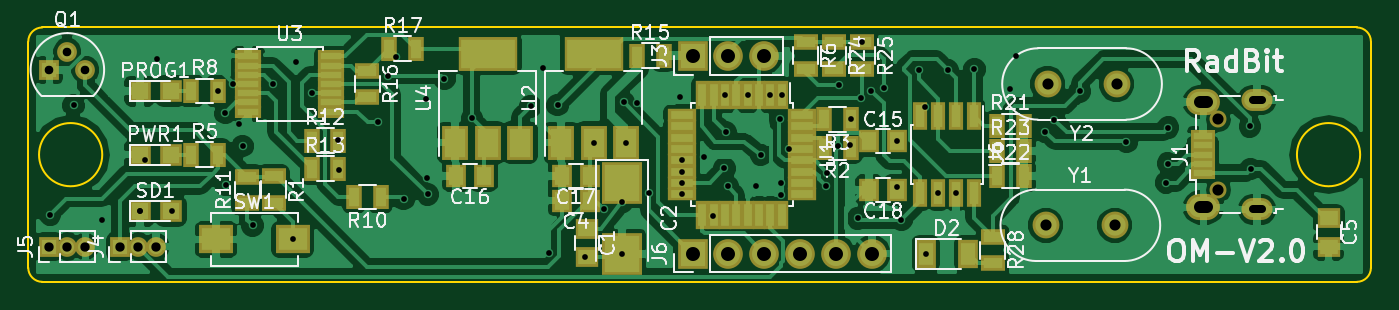
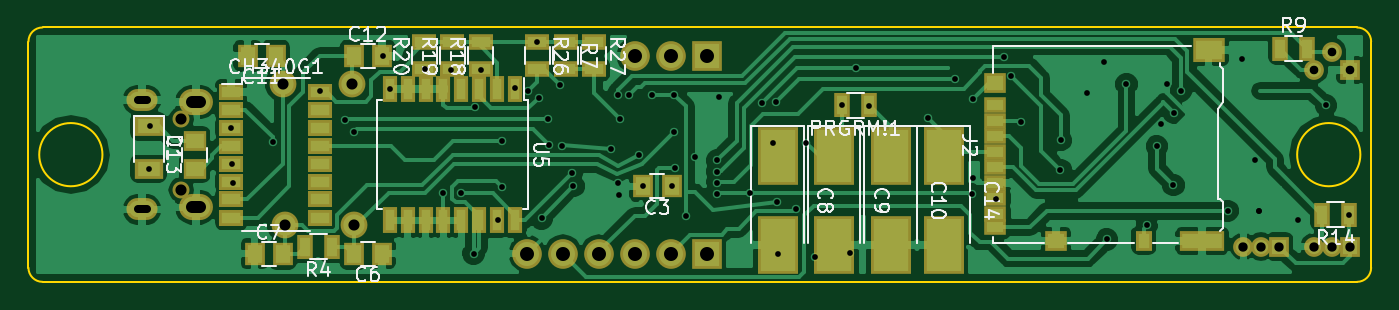
Circuit board: 11 layer files. Board 95.0 x 18.0 mm.
- bottom_copper: OilMeteo_V2.0-B.Cu.gbr (88983 bytes)
- bottom_mask: OilMeteo_V2.0-B.Mask.gbr (3927 bytes)
- paste: OilMeteo_V2.0-B.Paste.gbr (2913 bytes)
- bottom_silk: OilMeteo_V2.0-B.SilkS.gbr (25938 bytes)
- outline: OilMeteo_V2.0-Edge.Cuts.gbr (927 bytes)
- top_copper: OilMeteo_V2.0-F.Cu.gbr (113655 bytes)
- top_mask: OilMeteo_V2.0-F.Mask.gbr (5113 bytes)
- paste: OilMeteo_V2.0-F.Paste.gbr (4104 bytes)
- top_silk: OilMeteo_V2.0-F.SilkS.gbr (46028 bytes)
- drill: OilMeteo_V2.0-NPTH.drl (174 bytes)
- drill: OilMeteo_V2.0.drl (2203 bytes)

=== bottom_copper: OilMeteo_V2.0-B.Cu.gbr (88983 bytes, source omitted) ===
=== bottom_mask: OilMeteo_V2.0-B.Mask.gbr ===
G04 #@! TF.FileFunction,Soldermask,Bot*
%FSLAX46Y46*%
G04 Gerber Fmt 4.6, Leading zero omitted, Abs format (unit mm)*
G04 Created by KiCad (PCBNEW 4.0.7) date 01/21/18 20:54:21*
%MOMM*%
%LPD*%
G01*
G04 APERTURE LIST*
%ADD10C,0.100000*%
%ADD11R,1.400000X1.650000*%
%ADD12R,2.900000X4.150000*%
%ADD13R,1.650000X1.400000*%
%ADD14R,1.700000X1.200000*%
%ADD15R,2.000000X1.400000*%
%ADD16O,2.400000X1.850000*%
%ADD17O,2.200000X1.550000*%
%ADD18O,1.200000X1.200000*%
%ADD19R,1.600000X1.100000*%
%ADD20R,1.600000X1.400000*%
%ADD21R,1.200000X1.400000*%
%ADD22R,3.200000X1.400000*%
%ADD23R,2.300000X1.700000*%
%ADD24R,2.100000X2.100000*%
%ADD25O,2.100000X2.100000*%
%ADD26R,1.400000X1.400000*%
%ADD27O,1.400000X1.400000*%
%ADD28R,1.100000X1.700000*%
%ADD29C,1.400000*%
%ADD30R,1.700000X1.100000*%
%ADD31R,1.000000X1.900000*%
%ADD32C,1.900000*%
G04 APERTURE END LIST*
D10*
D11*
X148500000Y-46250000D03*
X150500000Y-46250000D03*
X169000000Y-51000000D03*
X171000000Y-51000000D03*
X178000000Y-51000000D03*
X176000000Y-51000000D03*
D12*
X141000000Y-44125000D03*
X141000000Y-50375000D03*
X137000000Y-44125000D03*
X137000000Y-50375000D03*
X133000000Y-44125000D03*
X133000000Y-50375000D03*
D11*
X176500000Y-37000000D03*
X178500000Y-37000000D03*
X171000000Y-37000000D03*
X169000000Y-37000000D03*
D13*
X182250000Y-45000000D03*
X182250000Y-43000000D03*
D12*
X129250000Y-44125000D03*
X129250000Y-50375000D03*
D14*
X179650000Y-39550000D03*
X179650000Y-40830000D03*
X179650000Y-42090000D03*
X179650000Y-43360000D03*
X179650000Y-44640000D03*
X179650000Y-45910000D03*
X179650000Y-47170000D03*
X179650000Y-48450000D03*
X173350000Y-48450000D03*
X173350000Y-47170000D03*
X173350000Y-45910000D03*
X173350000Y-44640000D03*
X173350000Y-43360000D03*
X173350000Y-42090000D03*
X173350000Y-40830000D03*
X173350000Y-39550000D03*
D15*
X185500000Y-42000000D03*
X185500000Y-45000000D03*
D16*
X182150000Y-47725000D03*
X182150000Y-40275000D03*
D17*
X185950000Y-47875000D03*
X185950000Y-40125000D03*
D18*
X183200000Y-46500000D03*
X183200000Y-41500000D03*
D19*
X125600000Y-49150000D03*
X125600000Y-48200000D03*
X125600000Y-40500000D03*
X125600000Y-41600000D03*
X125600000Y-42700000D03*
X125600000Y-43800000D03*
X125600000Y-44900000D03*
X125600000Y-46000000D03*
X125600000Y-47100000D03*
D20*
X125600000Y-38950000D03*
X121300000Y-50100000D03*
D21*
X115100000Y-50100000D03*
D22*
X110950000Y-50100000D03*
D23*
X110500000Y-36600000D03*
D24*
X146000000Y-37000000D03*
D25*
X148540000Y-37000000D03*
X151080000Y-37000000D03*
D26*
X105500000Y-50500000D03*
D27*
X106770000Y-50500000D03*
X108040000Y-50500000D03*
D26*
X100500000Y-50500000D03*
D27*
X101770000Y-50500000D03*
X103040000Y-50500000D03*
D24*
X146000000Y-51000000D03*
D25*
X148540000Y-51000000D03*
X151080000Y-51000000D03*
X153620000Y-51000000D03*
X156160000Y-51000000D03*
X158700000Y-51000000D03*
D28*
X134550000Y-40500000D03*
X136450000Y-40500000D03*
D29*
X101770000Y-36730000D03*
X103040000Y-38000000D03*
D26*
X100500000Y-38000000D03*
D28*
X172550000Y-50500000D03*
X174450000Y-50500000D03*
D30*
X156000000Y-36050000D03*
X156000000Y-37950000D03*
D28*
X105450000Y-36500000D03*
X103550000Y-36500000D03*
X100550000Y-48250000D03*
X102450000Y-48250000D03*
D30*
X161998660Y-37950180D03*
X161998660Y-36050180D03*
X163997640Y-37950180D03*
X163997640Y-36050180D03*
X166000000Y-37950000D03*
X166000000Y-36050000D03*
X158000000Y-36050000D03*
X158000000Y-37950000D03*
X154000000Y-36050000D03*
X154000000Y-37950000D03*
D31*
X159555000Y-39350000D03*
X160825000Y-39350000D03*
X162095000Y-39350000D03*
X163365000Y-39350000D03*
X164635000Y-39350000D03*
X165905000Y-39350000D03*
X167175000Y-39350000D03*
X168445000Y-39350000D03*
X168445000Y-48650000D03*
X167175000Y-48650000D03*
X165905000Y-48650000D03*
X164635000Y-48650000D03*
X163365000Y-48650000D03*
X162095000Y-48650000D03*
X160825000Y-48650000D03*
X159555000Y-48650000D03*
D32*
X171000000Y-49000000D03*
X175880000Y-49000000D03*
X176000000Y-39000000D03*
X171120000Y-39000000D03*
M02*

=== paste: OilMeteo_V2.0-B.Paste.gbr ===
G04 #@! TF.FileFunction,Paste,Bot*
%FSLAX46Y46*%
G04 Gerber Fmt 4.6, Leading zero omitted, Abs format (unit mm)*
G04 Created by KiCad (PCBNEW 4.0.7) date 01/21/18 20:54:21*
%MOMM*%
%LPD*%
G01*
G04 APERTURE LIST*
%ADD10C,0.100000*%
%ADD11R,1.000000X1.250000*%
%ADD12R,2.500000X3.750000*%
%ADD13R,1.250000X1.000000*%
%ADD14R,1.300000X0.800000*%
%ADD15R,1.600000X1.000000*%
%ADD16R,1.200000X0.700000*%
%ADD17R,1.200000X1.000000*%
%ADD18R,0.800000X1.000000*%
%ADD19R,2.800000X1.000000*%
%ADD20R,1.900000X1.300000*%
%ADD21R,0.700000X1.300000*%
%ADD22R,1.300000X0.700000*%
%ADD23R,0.600000X1.500000*%
G04 APERTURE END LIST*
D10*
D11*
X148500000Y-46250000D03*
X150500000Y-46250000D03*
X169000000Y-51000000D03*
X171000000Y-51000000D03*
X178000000Y-51000000D03*
X176000000Y-51000000D03*
D12*
X141000000Y-44125000D03*
X141000000Y-50375000D03*
X137000000Y-44125000D03*
X137000000Y-50375000D03*
X133000000Y-44125000D03*
X133000000Y-50375000D03*
D11*
X176500000Y-37000000D03*
X178500000Y-37000000D03*
X171000000Y-37000000D03*
X169000000Y-37000000D03*
D13*
X182250000Y-45000000D03*
X182250000Y-43000000D03*
D12*
X129250000Y-44125000D03*
X129250000Y-50375000D03*
D14*
X179650000Y-39550000D03*
X179650000Y-40830000D03*
X179650000Y-42090000D03*
X179650000Y-43360000D03*
X179650000Y-44640000D03*
X179650000Y-45910000D03*
X179650000Y-47170000D03*
X179650000Y-48450000D03*
X173350000Y-48450000D03*
X173350000Y-47170000D03*
X173350000Y-45910000D03*
X173350000Y-44640000D03*
X173350000Y-43360000D03*
X173350000Y-42090000D03*
X173350000Y-40830000D03*
X173350000Y-39550000D03*
D15*
X185500000Y-42000000D03*
X185500000Y-45000000D03*
D16*
X125600000Y-49150000D03*
X125600000Y-48200000D03*
X125600000Y-40500000D03*
X125600000Y-41600000D03*
X125600000Y-42700000D03*
X125600000Y-43800000D03*
X125600000Y-44900000D03*
X125600000Y-46000000D03*
X125600000Y-47100000D03*
D17*
X125600000Y-38950000D03*
X121300000Y-50100000D03*
D18*
X115100000Y-50100000D03*
D19*
X110950000Y-50100000D03*
D20*
X110500000Y-36600000D03*
D21*
X134550000Y-40500000D03*
X136450000Y-40500000D03*
X172550000Y-50500000D03*
X174450000Y-50500000D03*
D22*
X156000000Y-36050000D03*
X156000000Y-37950000D03*
D21*
X105450000Y-36500000D03*
X103550000Y-36500000D03*
X100550000Y-48250000D03*
X102450000Y-48250000D03*
D22*
X161998660Y-37950180D03*
X161998660Y-36050180D03*
X163997640Y-37950180D03*
X163997640Y-36050180D03*
X166000000Y-37950000D03*
X166000000Y-36050000D03*
X158000000Y-36050000D03*
X158000000Y-37950000D03*
X154000000Y-36050000D03*
X154000000Y-37950000D03*
D23*
X159555000Y-39350000D03*
X160825000Y-39350000D03*
X162095000Y-39350000D03*
X163365000Y-39350000D03*
X164635000Y-39350000D03*
X165905000Y-39350000D03*
X167175000Y-39350000D03*
X168445000Y-39350000D03*
X168445000Y-48650000D03*
X167175000Y-48650000D03*
X165905000Y-48650000D03*
X164635000Y-48650000D03*
X163365000Y-48650000D03*
X162095000Y-48650000D03*
X160825000Y-48650000D03*
X159555000Y-48650000D03*
M02*

=== bottom_silk: OilMeteo_V2.0-B.SilkS.gbr (25938 bytes, source omitted) ===
=== outline: OilMeteo_V2.0-Edge.Cuts.gbr ===
G04 #@! TF.FileFunction,Profile,NP*
%FSLAX46Y46*%
G04 Gerber Fmt 4.6, Leading zero omitted, Abs format (unit mm)*
G04 Created by KiCad (PCBNEW 4.0.7) date 01/21/18 20:54:21*
%MOMM*%
%LPD*%
G01*
G04 APERTURE LIST*
%ADD10C,0.100000*%
%ADD11C,0.150000*%
G04 APERTURE END LIST*
D10*
D11*
X100000000Y-35000000D02*
X193000000Y-35000000D01*
X99000000Y-52000000D02*
X99000000Y-36000000D01*
X193000000Y-53000000D02*
X100000000Y-53000000D01*
X194000000Y-36000000D02*
X194000000Y-52000000D01*
X194000000Y-36000000D02*
G75*
G03X193000000Y-35000000I-1000000J0D01*
G01*
X193000000Y-53000000D02*
G75*
G03X194000000Y-52000000I0J1000000D01*
G01*
X99000000Y-52000000D02*
G75*
G03X100000000Y-53000000I1000000J0D01*
G01*
X100000000Y-35000000D02*
G75*
G03X99000000Y-36000000I0J-1000000D01*
G01*
X104236068Y-44000000D02*
G75*
G03X104236068Y-44000000I-2236068J0D01*
G01*
X193236068Y-44000000D02*
G75*
G03X193236068Y-44000000I-2236068J0D01*
G01*
M02*

=== top_copper: OilMeteo_V2.0-F.Cu.gbr (113655 bytes, source omitted) ===
=== top_mask: OilMeteo_V2.0-F.Mask.gbr ===
G04 #@! TF.FileFunction,Soldermask,Top*
%FSLAX46Y46*%
G04 Gerber Fmt 4.6, Leading zero omitted, Abs format (unit mm)*
G04 Created by KiCad (PCBNEW 4.0.7) date 01/21/18 20:54:21*
%MOMM*%
%LPD*%
G01*
G04 APERTURE LIST*
%ADD10C,0.100000*%
%ADD11R,1.650000X1.400000*%
%ADD12R,2.900000X2.950000*%
%ADD13R,1.400000X1.650000*%
%ADD14R,1.400000X2.000000*%
%ADD15R,1.700000X0.850000*%
%ADD16O,2.400000X1.850000*%
%ADD17O,2.200000X1.550000*%
%ADD18O,1.200000X1.200000*%
%ADD19R,2.100000X2.100000*%
%ADD20O,2.100000X2.100000*%
%ADD21R,1.400000X1.400000*%
%ADD22O,1.400000X1.400000*%
%ADD23R,1.600000X1.600000*%
%ADD24C,1.400000*%
%ADD25R,1.700000X1.100000*%
%ADD26R,1.100000X1.700000*%
%ADD27R,2.400000X2.000000*%
%ADD28R,0.950000X2.000000*%
%ADD29R,2.000000X0.950000*%
%ADD30R,4.200000X2.400000*%
%ADD31R,1.900000X2.400000*%
%ADD32R,1.850000X0.850000*%
%ADD33R,1.000000X1.950000*%
%ADD34C,1.900000*%
G04 APERTURE END LIST*
D10*
D11*
X138500000Y-49250000D03*
X138500000Y-51250000D03*
D12*
X141000000Y-45975000D03*
X141000000Y-51025000D03*
D13*
X138750000Y-47250000D03*
X136750000Y-47250000D03*
D11*
X191000000Y-48500000D03*
X191000000Y-50500000D03*
D13*
X158500000Y-43000000D03*
X160500000Y-43000000D03*
X131250000Y-45500000D03*
X129250000Y-45500000D03*
X138750000Y-45500000D03*
X136750000Y-45500000D03*
X160500000Y-46500000D03*
X158500000Y-46500000D03*
D14*
X162500000Y-51000000D03*
X165500000Y-51000000D03*
D15*
X182100000Y-45300000D03*
X182100000Y-44650000D03*
X182100000Y-44000000D03*
X182100000Y-43350000D03*
X182100000Y-42700000D03*
D16*
X182150000Y-47725000D03*
X182150000Y-40275000D03*
D17*
X185950000Y-47875000D03*
X185950000Y-40125000D03*
D18*
X183200000Y-46500000D03*
X183200000Y-41500000D03*
D19*
X146000000Y-37000000D03*
D20*
X148540000Y-37000000D03*
X151080000Y-37000000D03*
D21*
X105500000Y-50500000D03*
D22*
X106770000Y-50500000D03*
X108040000Y-50500000D03*
D21*
X100500000Y-50500000D03*
D22*
X101770000Y-50500000D03*
X103040000Y-50500000D03*
D19*
X146000000Y-51000000D03*
D20*
X148540000Y-51000000D03*
X151080000Y-51000000D03*
X153620000Y-51000000D03*
X156160000Y-51000000D03*
X158700000Y-51000000D03*
D23*
X109100000Y-39500000D03*
X106900000Y-39500000D03*
X109100000Y-44000000D03*
X106900000Y-44000000D03*
D24*
X101770000Y-36730000D03*
X103040000Y-38000000D03*
D21*
X100500000Y-38000000D03*
D25*
X116357400Y-45532000D03*
X116357400Y-47432000D03*
D26*
X157200000Y-43500000D03*
X155300000Y-43500000D03*
X157200000Y-41500000D03*
X155300000Y-41500000D03*
X110550000Y-44000000D03*
X112450000Y-44000000D03*
D25*
X154000000Y-36050000D03*
X154000000Y-37950000D03*
D26*
X110550000Y-39500000D03*
X112450000Y-39500000D03*
X123950000Y-47000000D03*
X122050000Y-47000000D03*
D25*
X114500000Y-47450000D03*
X114500000Y-45550000D03*
D26*
X119050000Y-43000000D03*
X120950000Y-43000000D03*
X119050000Y-45000000D03*
X120950000Y-45000000D03*
X142050000Y-37000000D03*
X143950000Y-37000000D03*
D25*
X123000000Y-38050000D03*
X123000000Y-39950000D03*
D26*
X124550000Y-36500000D03*
X126450000Y-36500000D03*
X167550000Y-42000000D03*
X169450000Y-42000000D03*
X167550000Y-45500000D03*
X169450000Y-45500000D03*
X167550000Y-43750000D03*
X169450000Y-43750000D03*
D25*
X156000000Y-36050000D03*
X156000000Y-37950000D03*
X158000000Y-36050000D03*
X158000000Y-37950000D03*
X167250000Y-49800000D03*
X167250000Y-51700000D03*
D23*
X109100000Y-48000000D03*
X106900000Y-48000000D03*
D27*
X117700000Y-50000000D03*
X112300000Y-50000000D03*
D28*
X152300000Y-39750000D03*
X151500000Y-39750000D03*
X150700000Y-39750000D03*
X149900000Y-39750000D03*
X149100000Y-39750000D03*
X148300000Y-39750000D03*
X147500000Y-39750000D03*
X146700000Y-39750000D03*
D29*
X145250000Y-41200000D03*
X145250000Y-42000000D03*
X145250000Y-42800000D03*
X145250000Y-43600000D03*
X145250000Y-44400000D03*
X145250000Y-45200000D03*
X145250000Y-46000000D03*
X145250000Y-46800000D03*
D28*
X146700000Y-48250000D03*
X147500000Y-48250000D03*
X148300000Y-48250000D03*
X149100000Y-48250000D03*
X149900000Y-48250000D03*
X150700000Y-48250000D03*
X151500000Y-48250000D03*
X152300000Y-48250000D03*
D29*
X153750000Y-46800000D03*
X153750000Y-46000000D03*
X153750000Y-45200000D03*
X153750000Y-44400000D03*
X153750000Y-43600000D03*
X153750000Y-42800000D03*
X153750000Y-42000000D03*
X153750000Y-41200000D03*
D30*
X139000000Y-36850000D03*
D31*
X139000000Y-43150000D03*
X141300000Y-43150000D03*
X136700000Y-43150000D03*
D32*
X114550000Y-37050000D03*
X114550000Y-37700000D03*
X114550000Y-38350000D03*
X114550000Y-39000000D03*
X114550000Y-39650000D03*
X114550000Y-40300000D03*
X114550000Y-40950000D03*
X120450000Y-40950000D03*
X120450000Y-40300000D03*
X120450000Y-39650000D03*
X120450000Y-39000000D03*
X120450000Y-38350000D03*
X120450000Y-37700000D03*
X120450000Y-37050000D03*
D30*
X131500000Y-36850000D03*
D31*
X131500000Y-43150000D03*
X133800000Y-43150000D03*
X129200000Y-43150000D03*
D33*
X165905000Y-41300000D03*
X164635000Y-41300000D03*
X163365000Y-41300000D03*
X162095000Y-41300000D03*
X162095000Y-46700000D03*
X163365000Y-46700000D03*
X164635000Y-46700000D03*
X165905000Y-46700000D03*
D34*
X171000000Y-49000000D03*
X175880000Y-49000000D03*
X176000000Y-39000000D03*
X171120000Y-39000000D03*
M02*

=== paste: OilMeteo_V2.0-F.Paste.gbr ===
G04 #@! TF.FileFunction,Paste,Top*
%FSLAX46Y46*%
G04 Gerber Fmt 4.6, Leading zero omitted, Abs format (unit mm)*
G04 Created by KiCad (PCBNEW 4.0.7) date 01/21/18 20:54:21*
%MOMM*%
%LPD*%
G01*
G04 APERTURE LIST*
%ADD10C,0.100000*%
%ADD11R,1.250000X1.000000*%
%ADD12R,2.500000X2.550000*%
%ADD13R,1.000000X1.250000*%
%ADD14R,1.000000X1.600000*%
%ADD15R,1.300000X0.450000*%
%ADD16R,1.200000X1.200000*%
%ADD17R,1.300000X0.700000*%
%ADD18R,0.700000X1.300000*%
%ADD19R,2.000000X1.600000*%
%ADD20R,0.550000X1.600000*%
%ADD21R,1.600000X0.550000*%
%ADD22R,3.800000X2.000000*%
%ADD23R,1.500000X2.000000*%
%ADD24R,1.450000X0.450000*%
%ADD25R,0.600000X1.550000*%
G04 APERTURE END LIST*
D10*
D11*
X138500000Y-49250000D03*
X138500000Y-51250000D03*
D12*
X141000000Y-45975000D03*
X141000000Y-51025000D03*
D13*
X138750000Y-47250000D03*
X136750000Y-47250000D03*
D11*
X191000000Y-48500000D03*
X191000000Y-50500000D03*
D13*
X158500000Y-43000000D03*
X160500000Y-43000000D03*
X131250000Y-45500000D03*
X129250000Y-45500000D03*
X138750000Y-45500000D03*
X136750000Y-45500000D03*
X160500000Y-46500000D03*
X158500000Y-46500000D03*
D14*
X162500000Y-51000000D03*
X165500000Y-51000000D03*
D15*
X182100000Y-45300000D03*
X182100000Y-44650000D03*
X182100000Y-44000000D03*
X182100000Y-43350000D03*
X182100000Y-42700000D03*
D16*
X109100000Y-39500000D03*
X106900000Y-39500000D03*
X109100000Y-44000000D03*
X106900000Y-44000000D03*
D17*
X116357400Y-45532000D03*
X116357400Y-47432000D03*
D18*
X157200000Y-43500000D03*
X155300000Y-43500000D03*
X157200000Y-41500000D03*
X155300000Y-41500000D03*
X110550000Y-44000000D03*
X112450000Y-44000000D03*
D17*
X154000000Y-36050000D03*
X154000000Y-37950000D03*
D18*
X110550000Y-39500000D03*
X112450000Y-39500000D03*
X123950000Y-47000000D03*
X122050000Y-47000000D03*
D17*
X114500000Y-47450000D03*
X114500000Y-45550000D03*
D18*
X119050000Y-43000000D03*
X120950000Y-43000000D03*
X119050000Y-45000000D03*
X120950000Y-45000000D03*
X142050000Y-37000000D03*
X143950000Y-37000000D03*
D17*
X123000000Y-38050000D03*
X123000000Y-39950000D03*
D18*
X124550000Y-36500000D03*
X126450000Y-36500000D03*
X167550000Y-42000000D03*
X169450000Y-42000000D03*
X167550000Y-45500000D03*
X169450000Y-45500000D03*
X167550000Y-43750000D03*
X169450000Y-43750000D03*
D17*
X156000000Y-36050000D03*
X156000000Y-37950000D03*
X158000000Y-36050000D03*
X158000000Y-37950000D03*
X167250000Y-49800000D03*
X167250000Y-51700000D03*
D16*
X109100000Y-48000000D03*
X106900000Y-48000000D03*
D19*
X117700000Y-50000000D03*
X112300000Y-50000000D03*
D20*
X152300000Y-39750000D03*
X151500000Y-39750000D03*
X150700000Y-39750000D03*
X149900000Y-39750000D03*
X149100000Y-39750000D03*
X148300000Y-39750000D03*
X147500000Y-39750000D03*
X146700000Y-39750000D03*
D21*
X145250000Y-41200000D03*
X145250000Y-42000000D03*
X145250000Y-42800000D03*
X145250000Y-43600000D03*
X145250000Y-44400000D03*
X145250000Y-45200000D03*
X145250000Y-46000000D03*
X145250000Y-46800000D03*
D20*
X146700000Y-48250000D03*
X147500000Y-48250000D03*
X148300000Y-48250000D03*
X149100000Y-48250000D03*
X149900000Y-48250000D03*
X150700000Y-48250000D03*
X151500000Y-48250000D03*
X152300000Y-48250000D03*
D21*
X153750000Y-46800000D03*
X153750000Y-46000000D03*
X153750000Y-45200000D03*
X153750000Y-44400000D03*
X153750000Y-43600000D03*
X153750000Y-42800000D03*
X153750000Y-42000000D03*
X153750000Y-41200000D03*
D22*
X139000000Y-36850000D03*
D23*
X139000000Y-43150000D03*
X141300000Y-43150000D03*
X136700000Y-43150000D03*
D24*
X114550000Y-37050000D03*
X114550000Y-37700000D03*
X114550000Y-38350000D03*
X114550000Y-39000000D03*
X114550000Y-39650000D03*
X114550000Y-40300000D03*
X114550000Y-40950000D03*
X120450000Y-40950000D03*
X120450000Y-40300000D03*
X120450000Y-39650000D03*
X120450000Y-39000000D03*
X120450000Y-38350000D03*
X120450000Y-37700000D03*
X120450000Y-37050000D03*
D22*
X131500000Y-36850000D03*
D23*
X131500000Y-43150000D03*
X133800000Y-43150000D03*
X129200000Y-43150000D03*
D25*
X165905000Y-41300000D03*
X164635000Y-41300000D03*
X163365000Y-41300000D03*
X162095000Y-41300000D03*
X162095000Y-46700000D03*
X163365000Y-46700000D03*
X164635000Y-46700000D03*
X165905000Y-46700000D03*
M02*

=== top_silk: OilMeteo_V2.0-F.SilkS.gbr (46028 bytes, source omitted) ===
=== drill: OilMeteo_V2.0-NPTH.drl ===
M48
;DRILL file {KiCad 4.0.7} date 01/21/18 20:54:41
;FORMAT={-:-/ absolute / inch / decimal}
FMAT,2
INCH,TZ
T1C0.031
%
G90
G05
M72
T1
X7.2126Y-1.6339
X7.2126Y-1.8307
T0
M30

=== drill: OilMeteo_V2.0.drl ===
M48
;DRILL file {KiCad 4.0.7} date 01/21/18 20:54:41
;FORMAT={-:-/ absolute / inch / decimal}
FMAT,2
INCH,TZ
T1C0.016
T2C0.022
T3C0.024
T4C0.026
T5C0.031
T6C0.033
T7C0.039
%
G90
G05
M72
T1
X3.9587Y-1.8996
X4.024Y-1.5952
X4.1024Y-1.9152
X4.2087Y-1.8898
X4.2096Y-1.8896
X4.2224Y-1.7464
X4.2568Y-1.4664
X4.2971Y-1.8891
X4.4274Y-1.5546
X4.4462Y-1.617
X4.4484Y-1.8172
X4.467Y-1.5342
X4.4838Y-1.647
X4.4946Y-1.7083
X4.5228Y-1.9296
X4.5793Y-1.5356
X4.6339Y-1.9685
X4.6422Y-1.4748
X4.6884Y-1.5606
X4.7616Y-1.692
X4.7632Y-1.7744
X4.8717Y-1.6407
X4.9008Y-1.512
X4.9212Y-1.4603
X4.9433Y-1.8563
X5.0064Y-1.5774
X5.0076Y-1.797
X5.0104Y-1.8432
X5.0567Y-1.5213
X5.133Y-1.6308
X5.2968Y-1.5976
X5.3328Y-1.4912
X5.348Y-2.0056
X5.372Y-1.5945
X5.4472Y-2.0168
X5.4724Y-1.6988
X5.5008Y-1.8846
X5.5512Y-2.0089
X5.5521Y-1.863
X5.556Y-1.587
X5.563Y-1.6988
X5.5935Y-1.5885
X5.6268Y-1.8392
X5.7134Y-1.5719
X5.7185Y-1.748
X5.7185Y-1.7795
X5.7185Y-1.811
X5.7185Y-1.8425
X5.7805Y-1.7391
X5.8064Y-1.9026
X5.8368Y-1.77
X5.8386Y-1.565
X5.8406Y-1.67
X5.8465Y-1.8209
X5.9016Y-1.565
X5.9252Y-1.8209
X5.9384Y-1.7328
X5.9646Y-1.565
X5.991Y-1.632
X5.9936Y-1.8448
X5.9952Y-1.8108
X5.9961Y-1.565
X6.0161Y-1.7163
X6.048Y-2.0079
X6.1197Y-1.8198
X6.1232Y-1.7826
X6.1524Y-1.707
X6.1569Y-1.5384
X6.188Y-1.7064
X6.1908Y-1.6326
X6.2082Y-1.9098
X6.2166Y-1.5738
X6.2205Y-1.4193
X6.2464Y-1.5552
X6.2811Y-1.5458
X6.3178Y-1.8218
X6.3186Y-1.6932
X6.33Y-1.914
X6.378Y-1.4976
X6.3948Y-1.6002
X6.3976Y-2.0079
X6.432Y-1.8396
X6.4596Y-1.497
X6.4824Y-1.8396
X6.5334Y-1.494
X6.6317Y-1.5492
X6.6498Y-1.4574
X6.7296Y-1.668
X6.756Y-1.6352
X6.8264Y-1.556
X6.9568Y-1.6976
X7.0669Y-1.811
X7.072Y-1.7574
X7.0728Y-1.6571
X7.3004Y-1.6538
X7.3031Y-1.7717
T3
X3.9567Y-1.4961
X4.0067Y-1.4461
X4.0567Y-1.4961
T4
X3.9567Y-1.9882
X4.0067Y-1.9882
X4.0567Y-1.9882
X4.1535Y-1.9882
X4.2035Y-1.9882
X4.2535Y-1.9882
T5
X6.7323Y-1.9291
X6.737Y-1.5354
X6.9244Y-1.9291
X6.9291Y-1.5354
T7
X5.748Y-1.4567
X5.748Y-2.0079
X5.848Y-1.4567
X5.848Y-2.0079
X5.948Y-1.4567
X5.948Y-2.0079
X6.048Y-2.0079
X6.148Y-2.0079
X6.248Y-2.0079
T2
X7.3081Y-1.5797G85X7.3337Y-1.5797
G05
X7.3081Y-1.8848G85X7.3337Y-1.8848
G05
T6
X7.1604Y-1.5856G85X7.1821Y-1.5856
G05
X7.1604Y-1.8789G85X7.1821Y-1.8789
G05
T0
M30

